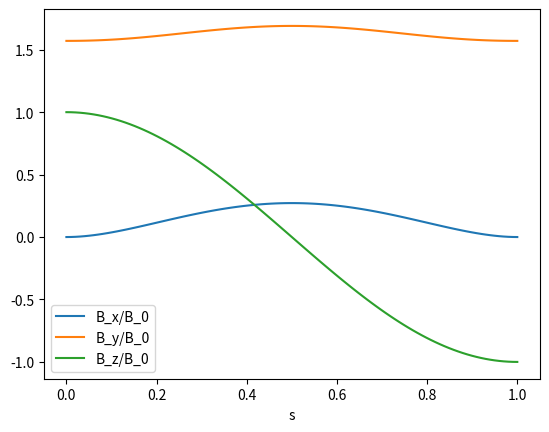
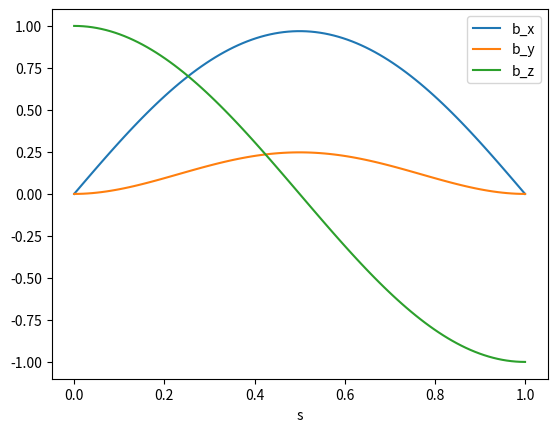

The script that saved these images, in order:
### 1 qubit rotation ###

# In this code we simulate and plot the spin flip of a qubit when a specific reversed engineered magnetic field
# design to make a perfect splin flip is applied. We plot both the three components of the magnetic field as well
# as the three components of the Bloch vector during the state rotation.

import matplotlib.pyplot as plt
import numpy as np

# We define the constants
B_0=1    # Magnetic field amplitude
c = 2    # Gyromagnetic factor

# We define the time scale
s = np.linspace(0,1,100)

# We define the magnetic field components
def B_x(t):
    return -(np.pi/2)*np.sin(t-t**2)-((1-2*t)/2)*np.tan(np.pi*t)*np.cos(t-t**2)+np.sin(np.pi*t)*np.cos(t-t**2)

def B_y(t):
    return (np.pi/2)*np.cos(t-t**2)-((1-2*t)/2)*np.tan(np.pi*t)*np.sin(t-t**2)+np.sin(np.pi*t)*np.sin(t-t**2)

def B_z(t):
    return np.cos(np.pi*t)

def b_x(t):
    return np.sin(np.pi*t)*np.cos(t-t**2)

def b_y(t):
    return np.sin(np.pi*t)*np.sin(t-t**2)

def b_z(t):
    return np.cos(np.pi*t)

# We plot the magnetic field components
plt.figure()
plt.plot(s, B_x(s), label='B_x/B_0')
plt.plot(s, B_y(s), label='B_y/B_0')
plt.plot(s, B_z(s), label='B_z/B_0')
plt.xlabel('s')
plt.legend()

# We plot the Bloch vector components
plt.figure()
plt.plot(s, b_x(s), label='b_x')
plt.plot(s, b_y(s), label='b_y')
plt.plot(s, b_z(s), label='b_z')
plt.xlabel('s')
plt.legend()
plt.show()


